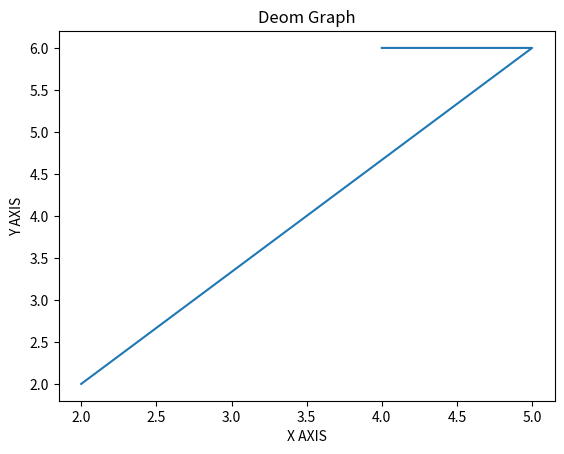

Here is the Python script that generated this plot:
import matplotlib.pyplot as plt
x = [2,5,4]
y = [2,6,6]
plt.plot(x,y)
plt.xlabel("X AXIS")
plt.ylabel("Y AXIS")
plt.title("Deom Graph")
plt.show()
    
